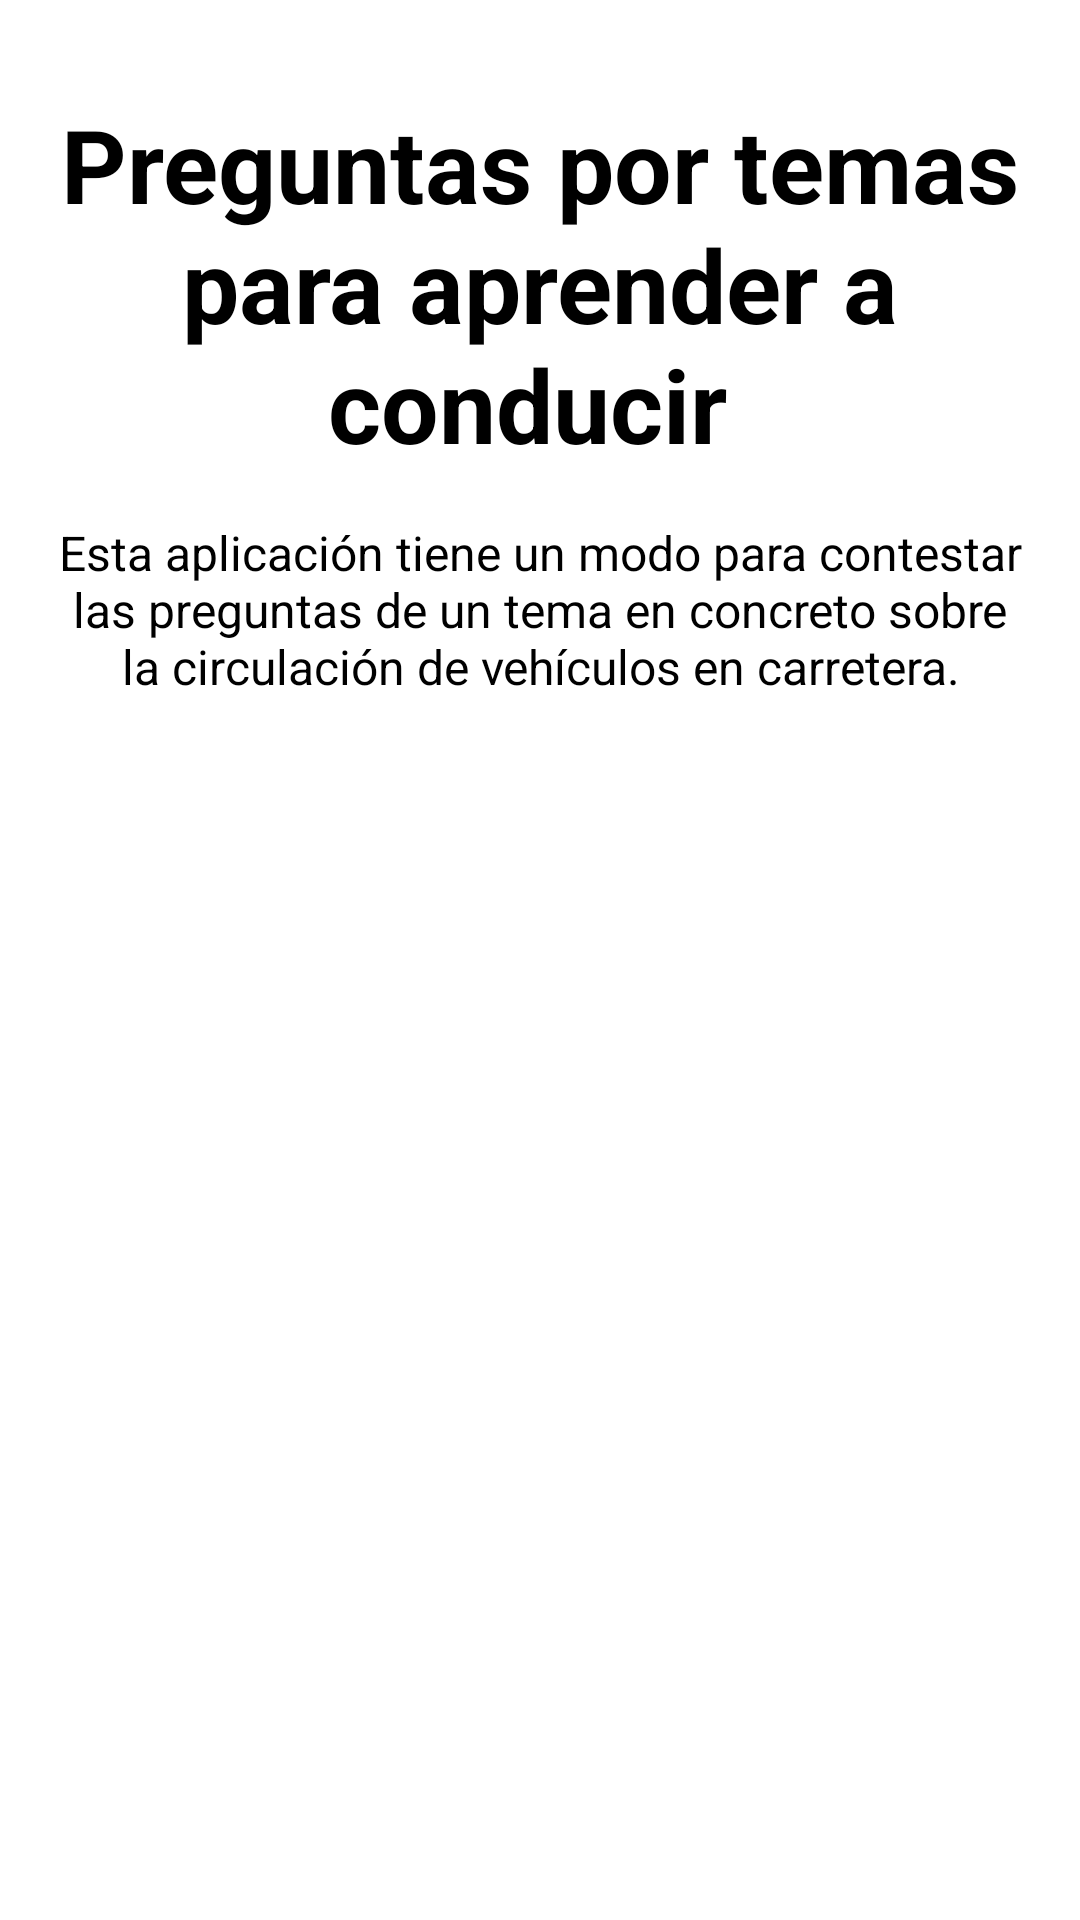

Produce the Android XML layout that renders to this screen, including the resource entries it uses.
<!-- AndroidManifest.xml: application theme Theme.DrivingSchool -->
<!-- res/layout/activity_onboarding3.xml -->
<?xml version="1.0" encoding="utf-8"?>
<androidx.constraintlayout.widget.ConstraintLayout xmlns:android="http://schemas.android.com/apk/res/android"
    xmlns:app="http://schemas.android.com/apk/res-auto"
    xmlns:tools="http://schemas.android.com/tools"
    android:layout_width="match_parent"
    android:layout_height="match_parent"
    android:background="#FFFFFF"
    android:backgroundTint="#FFFFFF"
    tools:context=".onboarding.Onboarding3">

    <TextView
        android:id="@+id/textView2"
        android:layout_width="0dp"
        android:layout_height="wrap_content"
        android:layout_marginStart="16dp"
        android:layout_marginTop="32dp"
        android:layout_marginEnd="16dp"
        android:text="Preguntas por temas para aprender a conducir "
        android:textAlignment="center"
        android:textColor="#000000"
        android:textSize="34sp"
        android:textStyle="bold"
        app:layout_constraintEnd_toEndOf="parent"
        app:layout_constraintStart_toStartOf="parent"
        app:layout_constraintTop_toTopOf="parent" />

    <ImageView
        android:id="@+id/imageView2"
        android:layout_width="0dp"
        android:layout_height="0dp"
        android:layout_marginTop="16dp"
        android:layout_marginBottom="32dp"
        android:adjustViewBounds="true"
        android:scaleType="fitXY"
        app:layout_constraintBottom_toBottomOf="parent"
        app:layout_constraintEnd_toEndOf="@+id/textView4"
        app:layout_constraintStart_toStartOf="@+id/textView4"
        app:layout_constraintTop_toBottomOf="@+id/textView4"
        app:srcCompat="@drawable/temas" />

    <TextView
        android:id="@+id/textView4"
        android:layout_width="0dp"
        android:layout_height="wrap_content"
        android:layout_marginTop="16dp"
        android:text="Esta aplicación tiene un modo para contestar las preguntas de un tema en concreto sobre la circulación de vehículos en carretera."
        android:textAlignment="center"
        android:textColor="#000000"
        android:textSize="16sp"
        app:layout_constraintEnd_toEndOf="@+id/textView2"
        app:layout_constraintStart_toStartOf="@+id/textView2"
        app:layout_constraintTop_toBottomOf="@+id/textView2" />
</androidx.constraintlayout.widget.ConstraintLayout>
<!-- resources referenced by this layout -->
<resources>
  <!-- drawable temas: jpg bitmap (drawable, 39802 bytes) -->
  <style name="Theme.DrivingSchool" parent="Base.Theme.DrivingSchool">
          
          <item name="android:navigationBarColor">@android:color/transparent</item>
          <item name="android:statusBarColor">@android:color/transparent</item>
          <item name="android:windowLightStatusBar">?attr/isLightTheme</item>
      </style>
</resources>
